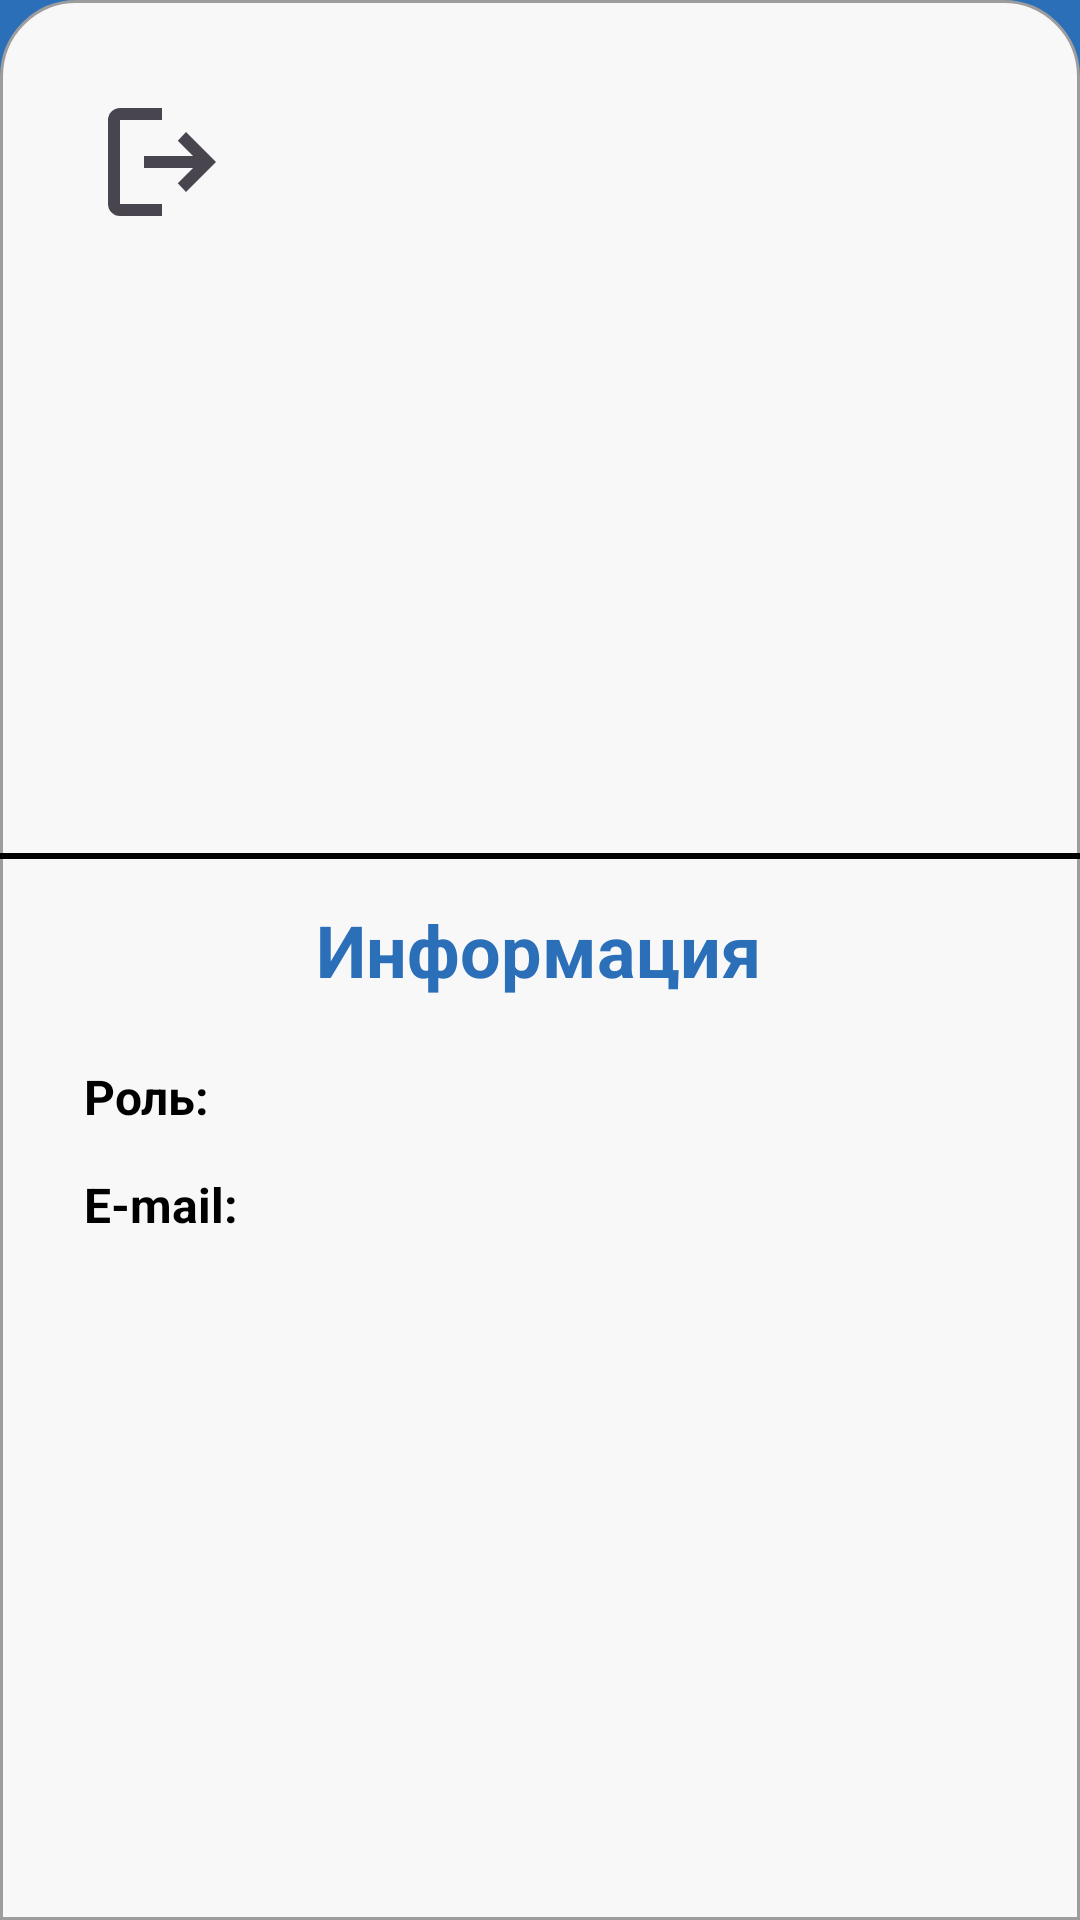

Layout XML and referenced resources for this Android screen:
<!-- AndroidManifest.xml: application theme Theme.SchoolDiary -->
<!-- res/layout/fragment_profile.xml -->
<?xml version="1.0" encoding="utf-8"?>
<androidx.constraintlayout.widget.ConstraintLayout xmlns:android="http://schemas.android.com/apk/res/android"
    xmlns:app="http://schemas.android.com/apk/res-auto"
    android:layout_width="match_parent"
    android:layout_height="match_parent"
    android:background="#2C6FB9"
    android:gravity="center"
    android:orientation="vertical">

    <View
        android:id="@+id/circleProfile"
        android:layout_width="160dp"
        android:layout_height="160dp"
        android:layout_marginTop="56dp"
        android:background="@drawable/circle_profile"
        android:elevation="10dp"
        app:layout_constraintEnd_toEndOf="parent"
        app:layout_constraintHorizontal_bias="0.5"
        app:layout_constraintStart_toStartOf="parent"
        app:layout_constraintTop_toTopOf="parent" />

    <View
        android:id="@+id/whiteBloc"
        android:layout_width="0dp"
        android:layout_height="640dp"
        android:background="@drawable/primary_bloc"
        app:layout_constraintBottom_toBottomOf="parent"
        app:layout_constraintEnd_toEndOf="parent"
        app:layout_constraintHorizontal_bias="0.0"
        app:layout_constraintStart_toStartOf="parent"
        app:layout_constraintTop_toTopOf="parent"
        app:layout_constraintVertical_bias="1" />

    <ImageButton
        android:id="@+id/exitLogout"
        android:layout_width="60dp"
        android:layout_height="60dp"
        android:layout_marginStart="24dp"
        android:layout_marginTop="24dp"
        android:background="#F8F8F8"
        android:clickable="true"
        android:focusable="true"
        android:src="@drawable/logout"
        app:layout_constraintStart_toStartOf="parent"
        app:layout_constraintTop_toTopOf="@+id/whiteBloc" />

    <TextView
        android:id="@+id/userName"
        android:layout_width="wrap_content"
        android:layout_height="wrap_content"
        android:layout_marginTop="20dp"
        android:text="@string/UserName"
        android:textColor="#000000"
        android:textSize="24sp"
        android:textStyle="bold"
        app:layout_constraintEnd_toEndOf="parent"
        app:layout_constraintStart_toStartOf="parent"
        app:layout_constraintTop_toBottomOf="@+id/circleProfile" />

    <View
        android:id="@+id/view"
        android:layout_width="360dp"
        android:layout_height="2dp"
        android:layout_marginTop="16dp"
        android:background="#000000"
        app:layout_constraintBottom_toTopOf="@+id/Information"
        app:layout_constraintEnd_toEndOf="parent"
        app:layout_constraintHorizontal_bias="0.5"
        app:layout_constraintStart_toStartOf="parent"
        app:layout_constraintTop_toBottomOf="@+id/userName"
        app:layout_constraintVertical_bias="0.0" />

    <TextView
        android:id="@+id/Information"
        android:layout_width="wrap_content"
        android:layout_height="wrap_content"
        android:layout_marginTop="32dp"
        android:text="@string/Info"
        android:textColor="#2C6FB9"
        android:textSize="24sp"
        android:textStyle="bold"
        app:layout_constraintEnd_toEndOf="parent"
        app:layout_constraintHorizontal_bias="0.498"
        app:layout_constraintStart_toStartOf="parent"
        app:layout_constraintTop_toBottomOf="@+id/userName" />

    <TextView
        android:id="@+id/Role"
        android:layout_width="wrap_content"
        android:layout_height="wrap_content"
        android:layout_marginStart="28dp"
        android:layout_marginTop="22dp"
        android:text="@string/RRole"
        android:textColor="#000000"
        android:textSize="16sp"
        android:textStyle="bold"
        app:layout_constraintStart_toStartOf="parent"
        app:layout_constraintTop_toBottomOf="@+id/Information" />

    <TextView
        android:id="@+id/Email"
        android:layout_width="wrap_content"
        android:layout_height="wrap_content"
        android:layout_marginStart="28dp"
        android:layout_marginTop="58dp"
        android:text="@string/EEmail"
        android:textColor="#000000"
        android:textSize="16sp"
        android:textStyle="bold"
        app:layout_constraintStart_toStartOf="parent"
        app:layout_constraintTop_toBottomOf="@+id/Information" />

    <TextView
        android:id="@+id/Class"
        android:layout_width="wrap_content"
        android:layout_height="wrap_content"
        android:layout_marginStart="28dp"
        android:layout_marginTop="94dp"
        android:text="@string/CCLass"
        android:textColor="#000000"
        android:textSize="16sp"
        android:textStyle="bold"
        android:visibility="gone"
        app:layout_constraintStart_toStartOf="parent"
        app:layout_constraintTop_toBottomOf="@+id/Information" />


    <TextView
        android:id="@+id/userRole"
        android:layout_width="wrap_content"
        android:layout_height="wrap_content"
        android:layout_marginStart="8dp"
        android:layout_marginTop="22dp"
        android:text="@string/Class"
        android:textColor="#000000"
        android:textSize="16sp"
        app:layout_constraintStart_toEndOf="@+id/Role"
        app:layout_constraintTop_toBottomOf="@+id/Information" />

    <TextView
        android:id="@+id/userEmail"
        android:layout_width="wrap_content"
        android:layout_height="wrap_content"
        android:layout_marginStart="8dp"
        android:layout_marginTop="58dp"
        android:text="@string/Email"
        android:textColor="#000000"
        android:textSize="16sp"
        app:layout_constraintStart_toEndOf="@+id/Email"
        app:layout_constraintTop_toBottomOf="@+id/Information" />

    <TextView
        android:id="@+id/className"
        android:layout_width="wrap_content"
        android:layout_height="wrap_content"
        android:layout_marginStart="8dp"
        android:layout_marginTop="94dp"
        android:text="@string/Class"
        android:textColor="#000000"
        android:textSize="16sp"
        app:layout_constraintStart_toEndOf="@+id/Class"
        app:layout_constraintTop_toBottomOf="@+id/Information" />


</androidx.constraintlayout.widget.ConstraintLayout>
<!-- resources referenced by this layout -->
<resources>
  <!-- drawable logout (drawable) -->
  <vector xmlns:android="http://schemas.android.com/apk/res/android"
      android:width="48dp"
      android:height="48dp"
      android:viewportWidth="960"
      android:viewportHeight="960"
      android:tint="?attr/colorControlNormal"
      android:autoMirrored="true">
  
    <path
        android:fillColor="@android:color/white"
        android:pathData="M200,840Q167,840 143.5,816.5Q120,793 120,760L120,200Q120,167 143.5,143.5Q167,120 200,120L480,120L480,200L200,200Q200,200 200,200Q200,200 200,200L200,760Q200,760 200,760Q200,760 200,760L480,760L480,840L200,840ZM640,680L585,622L687,520L360,520L360,440L687,440L585,338L640,280L840,480L640,680Z"/>
  </vector>
  <!-- drawable primary_bloc (drawable) -->
  <?xml version="1.0" encoding="utf-8"?>
  <shape xmlns:android="http://schemas.android.com/apk/res/android">
      <solid android:color="#F8F8F8"/>
      <stroke
          android:width="1dp"
          android:color="#9D9D9D"/>
      <corners
          android:topLeftRadius="25dp"
          android:topRightRadius="25dp"/>
  </shape>
  <string name="CCLass">Класс:</string>
  <string name="Class"> </string>
  <string name="EEmail">E-mail:</string>
  <string name="Email"> </string>
  <string name="Info">Информация</string>
  <string name="RRole">Роль:</string>
  <string name="UserName"> </string>
  <style name="Theme.SchoolDiary" parent="Base.Theme.SchoolDiary" />
  <style name="Base.Theme.SchoolDiary" parent="Theme.Material3.Light.NoActionBar">
          
          <item name="colorPrimary">@color/md3_primary</item>
          <item name="colorOnPrimary">@color/white</item>
          <item name="colorPrimaryContainer">@color/md3_primary_container</item>
          <item name="colorOnPrimaryContainer">@color/md3_on_primary_container</item>
  
          
          <item name="colorSecondaryContainer">@color/md3_secondary_container</item>
          <item name="colorOnSecondaryContainer">@color/md3_on_secondary_container</item>
  
          
          <item name="toolbarStyle">@style/Widget.Material3.Toolbar</item>
  
          
          <item name="materialButtonStyle">@style/MyButtonStyle</item>
  
          
          <item name="tabStyle">@style/MyTabLayoutStyle</item>
      </style>
  <color name="md3_primary">#2C6FB9</color>
  <color name="white">#FFFFFFFF</color>
  <color name="md3_primary_container">#FFFFFF</color>
  <color name="md3_on_primary_container">#2C6FB9</color>
  <color name="md3_secondary_container">#2C6FB9</color>
  <color name="md3_on_secondary_container">#FFFFFF</color>
  <style name="MyButtonStyle" parent="Widget.Material3.Button">
          <item name="backgroundTint">@color/md3_primary</item>
          <item name="android:textColor">@color/white</item>
          <item name="cornerRadius">10dp</item>
      </style>
  <style name="MyTabLayoutStyle" parent="Widget.Material3.TabLayout">
          <item name="tabTextAppearance">@style/MyTabTextStyle</item>
      </style>
  <style name="MyTabTextStyle" parent="TextAppearance.Material3.TitleSmall">
          <item name="textAllCaps">false</item>
          <item name="android:textSize">14sp</item> 
      </style>
</resources>
